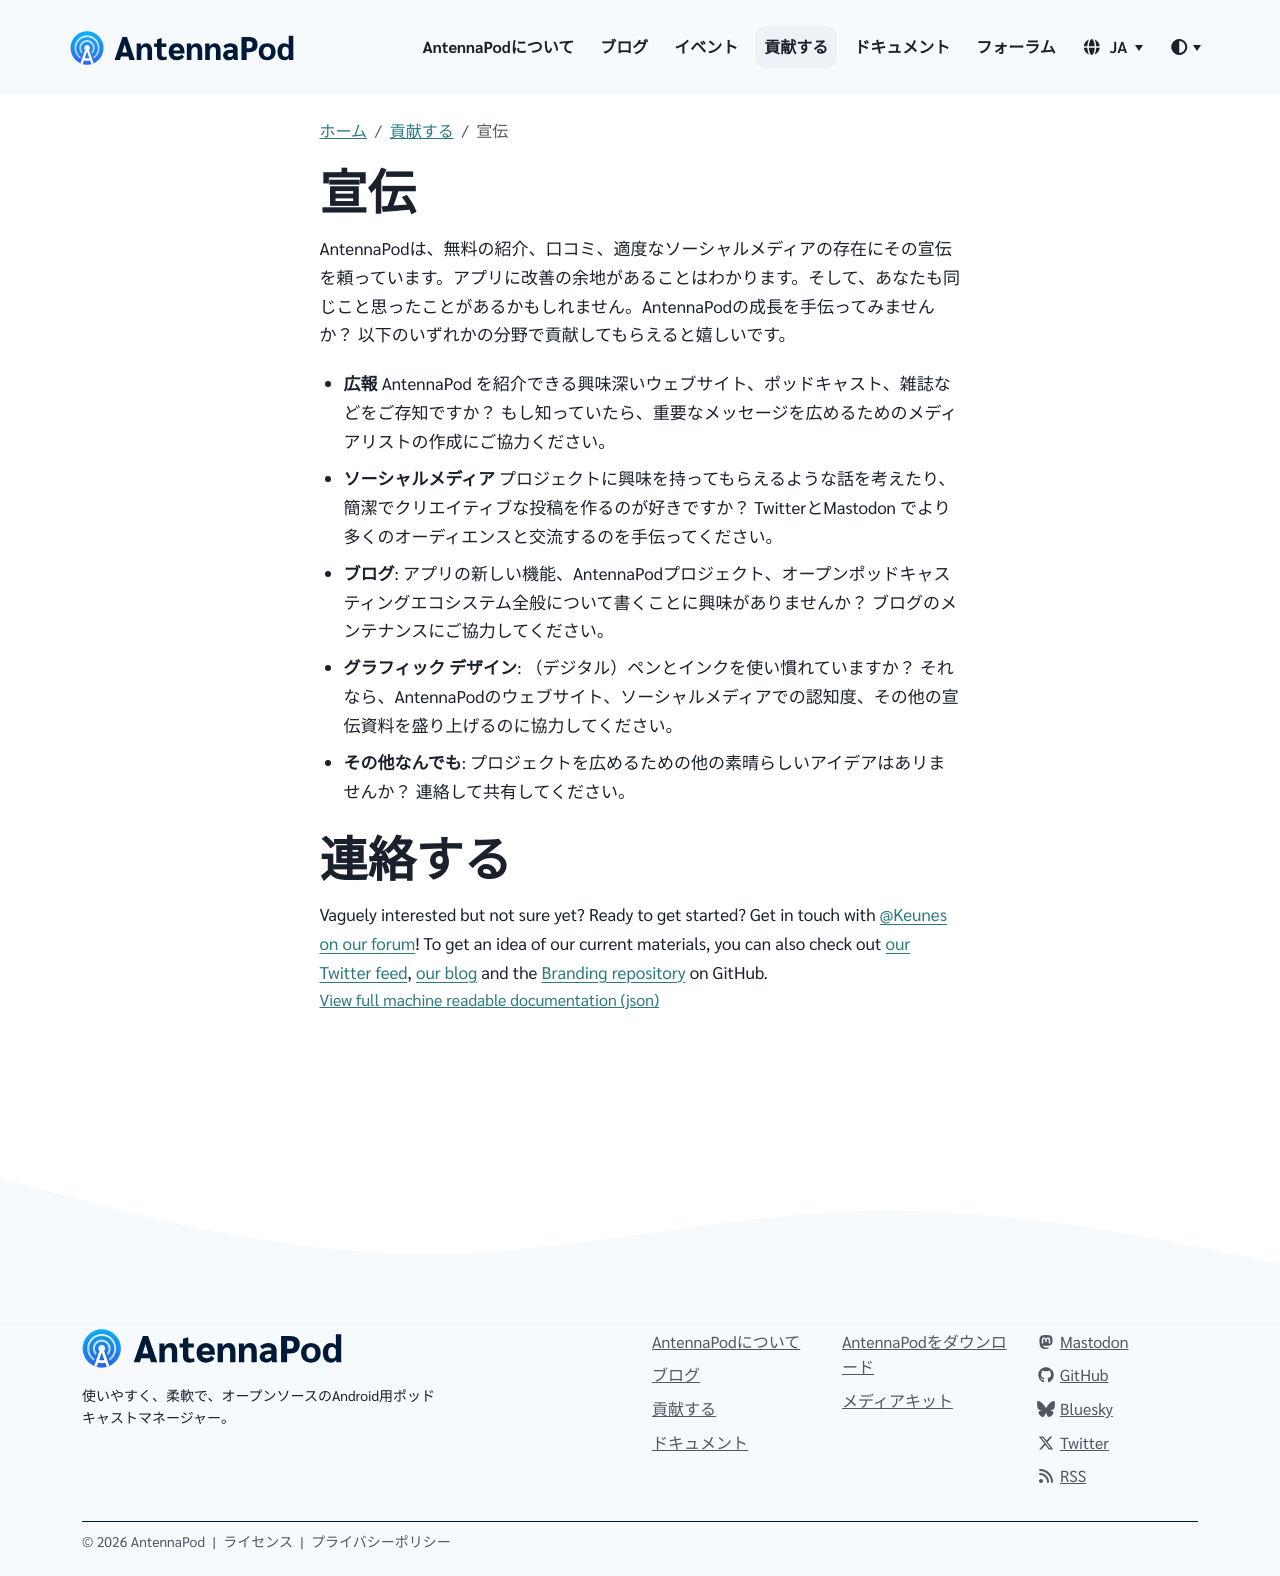

repository: AntennaPod/antennapod.github.io · page: ja/contribute/promote.html · generator: jekyll

AntennaPodは、無料の紹介、口コミ、適度なソーシャルメディアの存在にその宣伝を頼っています。アプリに改善の余地があることはわかります。そして、あなたも同じこと思ったことがあるかもしれません。AntennaPodの成長を手伝ってみませんか？ 以下のいずれかの分野で貢献してもらえると嬉しいです。

* **広報** AntennaPod を紹介できる興味深いウェブサイト、ポッドキャスト、雑誌などをご存知ですか？ もし知っていたら、重要なメッセージを広めるためのメディアリストの作成にご協力ください。

* **ソーシャルメディア** プロジェクトに興味を持ってもらえるような話を考えたり、簡潔でクリエイティブな投稿を作るのが好きですか？ TwitterとMastodon でより多くのオーディエンスと交流するのを手伝ってください。

* **ブログ**: アプリの新しい機能、AntennaPodプロジェクト、オープンポッドキャスティングエコシステム全般について書くことに興味がありませんか？ ブログのメンテナンスにご協力してください。

* **グラフィック デザイン**: （デジタル）ペンとインクを使い慣れていますか？ それなら、AntennaPodのウェブサイト、ソーシャルメディアでの認知度、その他の宣伝資料を盛り上げるのに協力してください。

* **その他なんでも**: プロジェクトを広めるための他の素晴らしいアイデアはあリませんか？ 連絡して共有してください。

# 連絡する

Vaguely interested but not sure yet? Ready to get started? Get in touch with [@Keunes on our forum](https://forum.antennapod.org/u/keunes)! To get an idea of our current materials, you can also check out [our Twitter feed](https://www.twitter.com/antennapod), [our blog](/blog) and the [Branding repository](https://github.com/AntennaPod/Branding) on GitHub.
